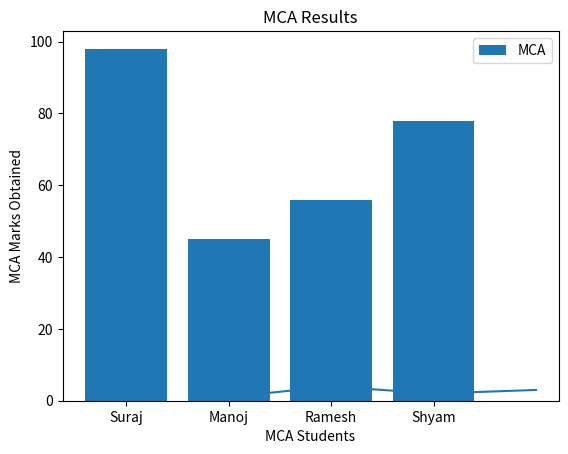

This chart was generated by the following Python code:
import matplotlib.pyplot as plt
import numpy as np

fig, ax = plt.subplots()  # Create a figure containing a single axes.
ax.plot([1, 2, 3, 4], [1, 4, 2, 3])  # Plot some data on the axes.

plt.show()

mca_std_list = ["Suraj", "Manoj", "Ramesh", "Shyam"]
mca_std_marks = [98, 45,56,78]

plt.bar(mca_std_list,mca_std_marks,label = 'MCA')
plt.title('MCA Results')
plt.xlabel('MCA Students')
plt.ylabel('MCA Marks Obtained')
plt.legend()
plt.show()
